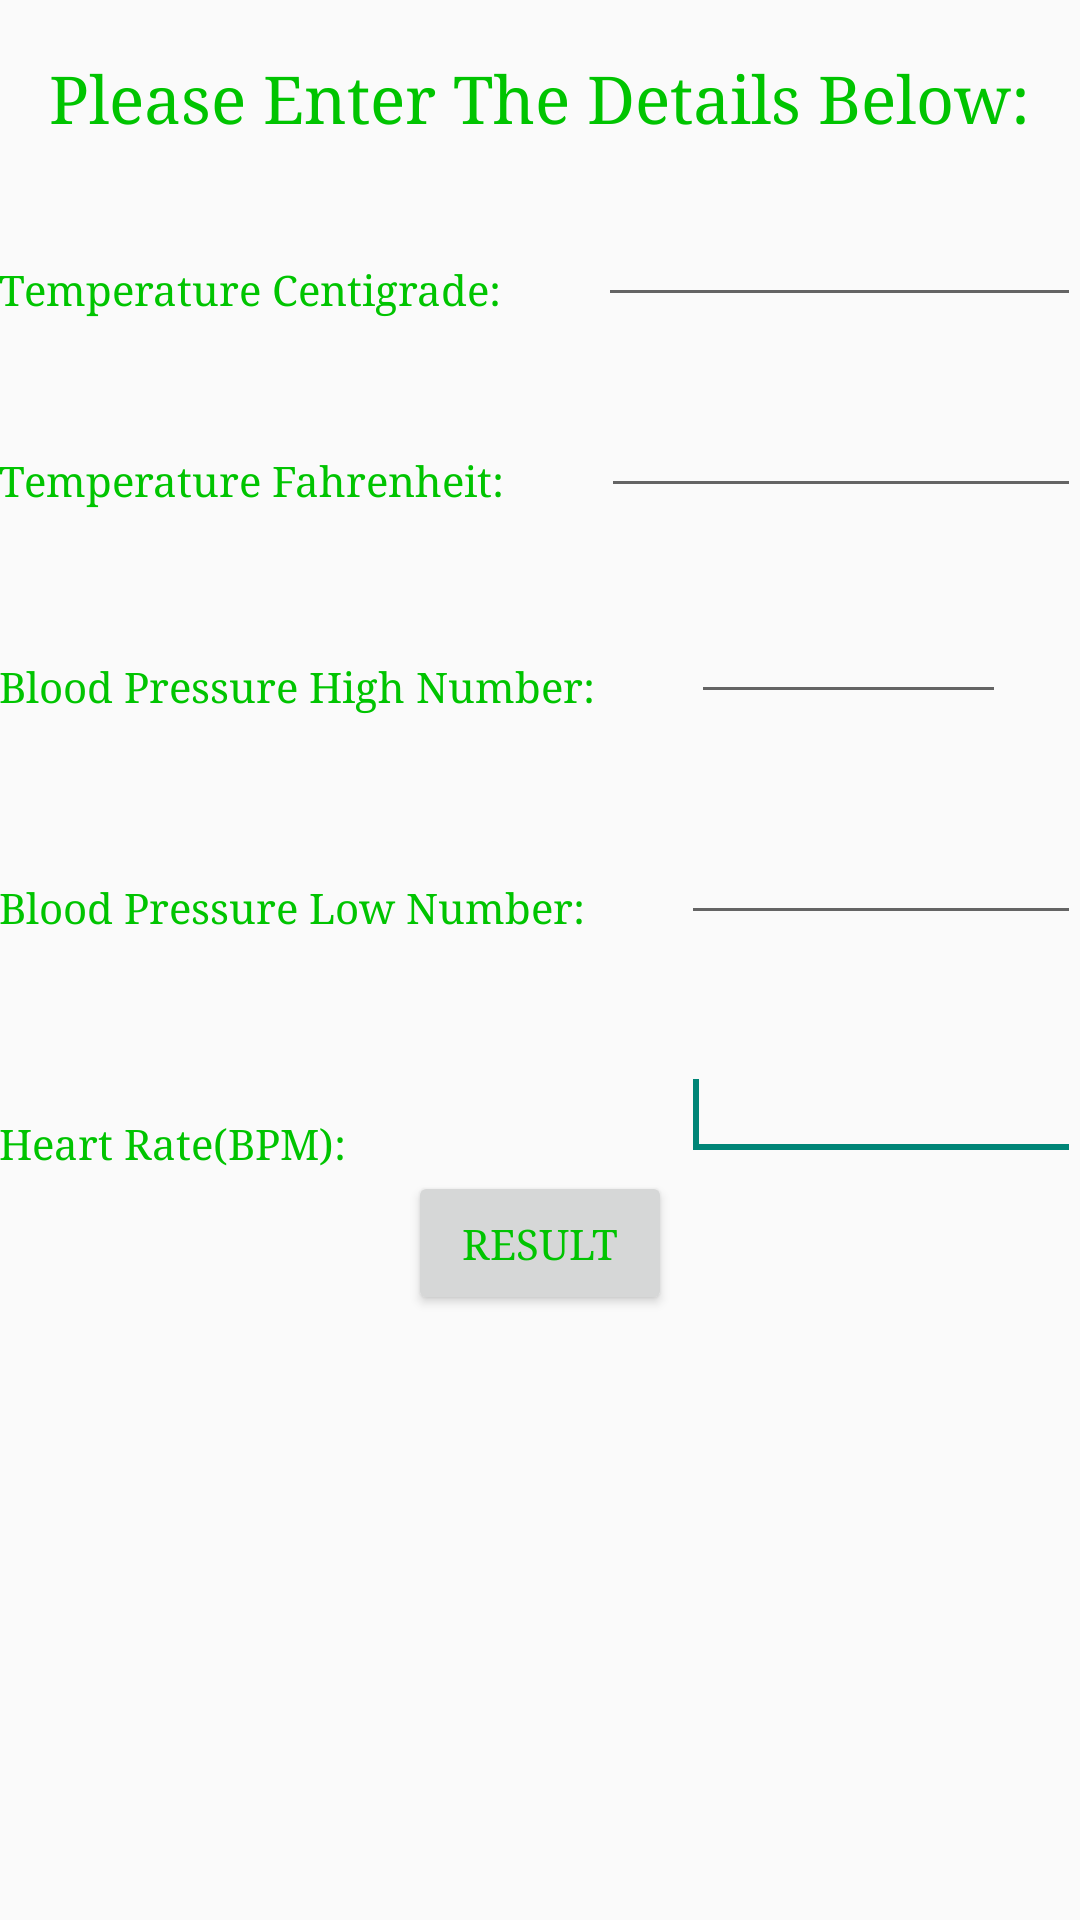

Android layout source for this screen:
<!-- AndroidManifest.xml: application theme AppTheme -->
<!-- res/layout/weighinscreen.xml -->
<RelativeLayout xmlns:android="http://schemas.android.com/apk/res/android"
    xmlns:tools="http://schemas.android.com/tools"
    android:layout_width="match_parent"
    android:layout_height="match_parent"
    android:paddingBottom="@dimen/activity_vertical_margin"
    android:paddingLeft="@dimen/activity_horizontal_margin"
    android:paddingRight="@dimen/activity_horizontal_margin"
    android:paddingTop="@dimen/activity_vertical_margin"
    tools:context=".weighinscreen" >

    <TextView
        android:id="@+id/textView1"
        android:layout_width="wrap_content"
        android:layout_height="wrap_content"
        android:layout_alignParentTop="true"
        android:layout_centerHorizontal="true"
        android:layout_marginTop="18dp"
        android:text="@string/readings"
        android:textAppearance="?android:attr/textAppearanceLarge" />

     <TextView
        android:id="@+id/textView3"
        android:layout_width="wrap_content"
        android:layout_height="wrap_content"
        android:layout_alignParentLeft="true"
        android:layout_centerHorizontal="true"
        android:layout_below="@+id/textView1"
        android:layout_marginTop="40dp"
        android:text="@string/TempC"
        android:textAppearance="?android:attr/textAppearanceSmall" />

    <EditText
        android:id="@+id/editText1"
        android:layout_width="wrap_content"
        android:layout_height="wrap_content"
        android:layout_alignBottom="@+id/textView3"
        android:layout_marginLeft="32dp"
        android:layout_toRightOf="@+id/textView3"
        android:ems="10"
        android:inputType="number">

        <requestFocus />
    </EditText>

    <TextView
        android:id="@+id/textView4"
        android:layout_width="wrap_content"
        android:layout_height="wrap_content"
        android:layout_alignParentLeft="true"
        android:layout_centerHorizontal="true"
        android:layout_below="@+id/textView3"
        android:layout_marginTop="45dp"
        android:text="@string/TempF"
        android:textAppearance="?android:attr/textAppearanceSmall" />

    <EditText
        android:id="@+id/editText2"
        android:layout_width="wrap_content"
        android:layout_height="wrap_content"
        android:layout_alignBottom="@+id/textView4"
        android:layout_marginLeft="32dp"
        android:layout_toRightOf="@+id/textView4"
        android:ems="100"
        android:inputType="number"/>

    <TextView
        android:id="@+id/textView5"
        android:layout_width="wrap_content"
        android:layout_height="wrap_content"
        android:layout_alignParentLeft="true"
        android:layout_centerHorizontal="true"
        android:layout_below="@+id/textView4"
        android:layout_marginTop="50dp"
        android:text="@string/BPS"
        android:textAppearance="?android:attr/textAppearanceSmall" />

    <EditText
        android:id="@+id/editText3"
        android:layout_width="wrap_content"
        android:layout_height="wrap_content"
        android:layout_alignBottom="@+id/textView5"
        android:layout_marginLeft="32dp"
        android:layout_toRightOf="@+id/textView5"
        android:ems="5"
        android:inputType="number">


        <requestFocus />
    </EditText>

    <TextView
        android:id="@+id/textView6"
        android:layout_width="wrap_content"
        android:layout_height="wrap_content"
        android:layout_alignParentLeft="true"
        android:layout_centerHorizontal="true"
        android:layout_below="@+id/textView5"
        android:layout_marginTop="55dp"
        android:text="@string/BPD"
        android:textAppearance="?android:attr/textAppearanceSmall" />

    <EditText
        android:id="@+id/editText4"
        android:layout_width="wrap_content"
        android:layout_height="wrap_content"
        android:layout_alignBottom="@+id/textView6"
        android:layout_marginLeft="32dp"
        android:layout_toRightOf="@+id/textView6"
        android:ems="10"
        android:inputType="number">

        <requestFocus />
    </EditText>

    <TextView
        android:id="@+id/textView7"
        android:layout_width="wrap_content"
        android:layout_height="wrap_content"
        android:layout_alignParentLeft="true"
        android:layout_centerHorizontal="true"
        android:layout_below="@+id/textView6"
        android:layout_marginTop="60dp"
        android:text="@string/HeartR"
        android:textAppearance="?android:attr/textAppearanceSmall" />

    <EditText
        android:id="@+id/editText5"
        android:layout_width="wrap_content"
        android:layout_height="wrap_content"
        android:layout_alignBottom="@+id/textView7"
        android:layout_marginLeft="32dp"
        android:layout_toRightOf="@+id/textView6"
        android:ems="10"
        android:inputType="number">

        <requestFocus />
    </EditText>
    <Button
        android:id="@+id/button1"
        android:layout_width="wrap_content"
        android:layout_height="wrap_content"
        android:layout_below="@+id/editText5"
        android:layout_centerHorizontal="true"
        android:onClick="result"
        android:text="@string/Result" />

</RelativeLayout>
<!-- resources referenced by this layout -->
<resources>
  <string name="BPD">Blood Pressure Low Number:</string>
  <string name="BPS">Blood Pressure High Number:</string>
  <string name="HeartR">Heart Rate(BPM):</string>
  <string name="Result">Result</string>
  <string name="TempC">Temperature Centigrade:</string>
  <string name="TempF">Temperature Fahrenheit:</string>
  <string name="readings">Please Enter The Details Below:</string>
  <style name="AppTheme" parent="Theme.AppCompat.Light.DarkActionBar">
          <item name="android:textColor">#ff00c400</item>
          <item name="android:typeface">serif</item>
      </style>
</resources>
